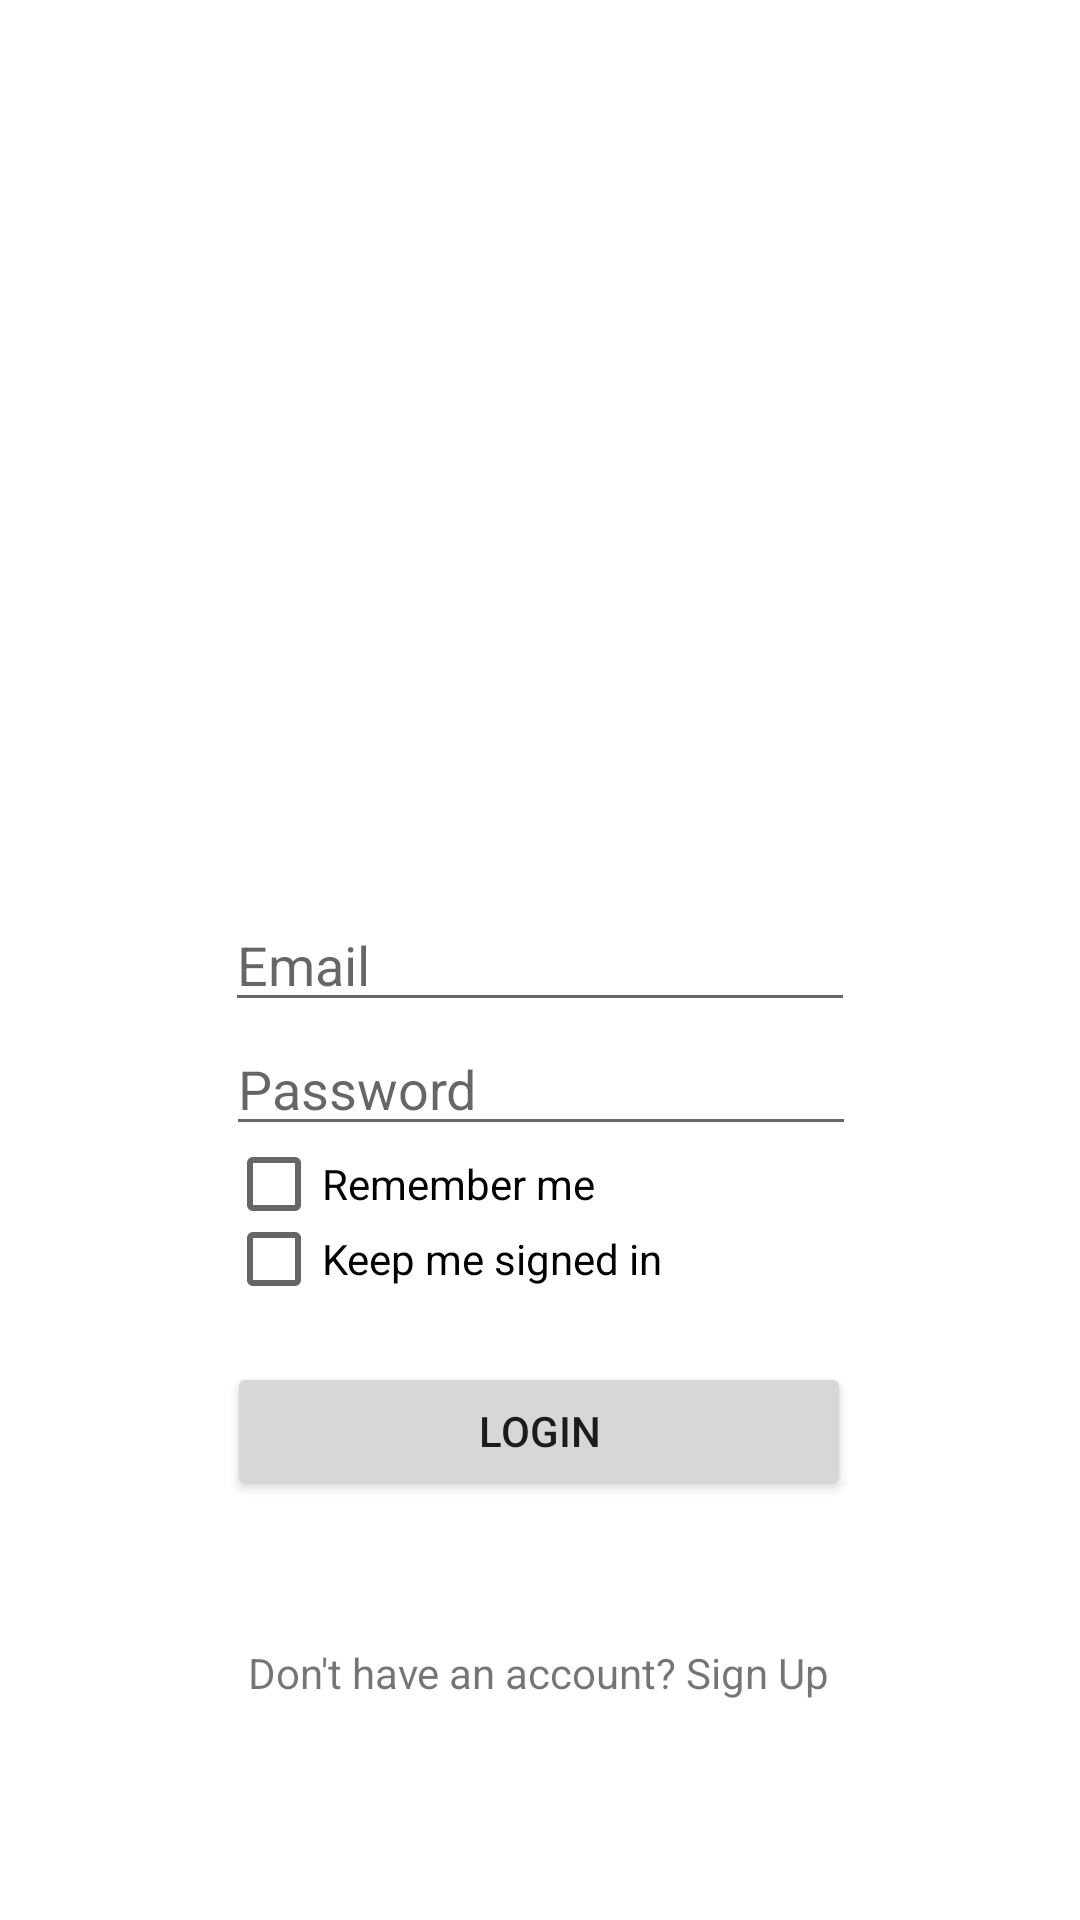

Produce the Android XML layout that renders to this screen, including the resource entries it uses.
<!-- AndroidManifest.xml: application theme Theme.EnjazZoneApp -->
<!-- res/layout/fragment_login.xml -->
<?xml version="1.0" encoding="utf-8"?>
<androidx.constraintlayout.widget.ConstraintLayout xmlns:android="http://schemas.android.com/apk/res/android"
    xmlns:app="http://schemas.android.com/apk/res-auto"
    xmlns:tools="http://schemas.android.com/tools"
    android:layout_width="match_parent"
    android:layout_height="match_parent"
    tools:context=".ui.login.LoginFragment">

    <EditText
            android:id="@+id/etEmailLogin"
            android:layout_width="wrap_content"
            android:layout_height="wrap_content"
            android:ems="10"
            android:inputType="textEmailAddress"
            android:hint="@string/email"
            app:layout_constraintEnd_toEndOf="parent"

            app:layout_constraintStart_toStartOf="parent"
            app:layout_constraintTop_toTopOf="parent"
            app:layout_constraintBottom_toBottomOf="parent" />

    <EditText
            android:id="@+id/etPasswordLogin"
            android:layout_width="wrap_content"
            android:layout_height="wrap_content"
            android:ems="10"
            android:inputType="textPassword"
            android:hint="@string/password"
            app:layout_constraintEnd_toEndOf="parent"
            app:layout_constraintHorizontal_bias="0.502"
            app:layout_constraintStart_toStartOf="parent"
            app:layout_constraintTop_toBottomOf="@+id/etEmailLogin" />

    <CheckBox
            android:text="@string/remember_me"
            android:layout_width="wrap_content"
            android:layout_height="25dp"
            app:layout_constraintStart_toStartOf="@+id/etPasswordLogin"
            app:layout_constraintEnd_toEndOf="parent"
            android:id="@+id/chbRememberMe"
            app:layout_constraintTop_toBottomOf="@+id/etPasswordLogin"
            app:layout_constraintHorizontal_bias="0.0" />
    <CheckBox
            android:text="@string/keep_me_signed_in"
            android:layout_width="wrap_content"
            android:layout_height="25dp"
            app:layout_constraintStart_toStartOf="@+id/chbRememberMe"
            app:layout_constraintEnd_toEndOf="parent"
            android:id="@+id/chbKeepMeSignedIn"
            app:layout_constraintTop_toBottomOf="@+id/chbRememberMe"
            app:layout_constraintHorizontal_bias="0.0" />

    <Button
            android:id="@+id/btnLogin"
            android:layout_width="208dp"
            android:layout_height="46dp"
            android:text="@string/login"
            app:layout_constraintEnd_toEndOf="parent"
            app:layout_constraintStart_toStartOf="parent"
            app:layout_constraintTop_toBottomOf="@+id/etPasswordLogin"
            app:layout_constraintHorizontal_bias="0.497"
            android:layout_marginTop="72dp" />

    <TextView
            android:text="@string/don_t_have_an_account_sign_up"
            android:layout_width="wrap_content"
            android:layout_height="wrap_content"
            app:layout_constraintStart_toStartOf="parent"
            app:layout_constraintEnd_toEndOf="parent"
            android:id="@+id/tvSignupLink"
            app:layout_constraintTop_toBottomOf="@+id/btnLogin"
            android:layout_marginTop="48dp"
            app:layout_constraintHorizontal_bias="0.498" />


</androidx.constraintlayout.widget.ConstraintLayout>
<!-- resources referenced by this layout -->
<resources>
  <string name="don_t_have_an_account_sign_up">Don\'t have an account? Sign Up</string>
  <string name="email">Email</string>
  <string name="keep_me_signed_in">Keep me signed in</string>
  <string name="login">Login</string>
  <string name="password">Password</string>
  <string name="remember_me">Remember me</string>
  <style name="Theme.EnjazZoneApp" parent="Theme.MaterialComponents.DayNight.DarkActionBar">
          
          <item name="colorPrimary">#2196F3</item>
          <item name="colorPrimaryVariant">#2144F3</item>
          <item name="colorOnPrimary">@color/white</item>
          
          <item name="colorSecondary">@color/teal_200</item>
          <item name="colorSecondaryVariant">@color/teal_700</item>
          <item name="colorOnSecondary">#2196F3</item>
          
          <item name="android:statusBarColor" tools:targetApi="l">?attr/colorPrimaryVariant</item>
          
      </style>
  <color name="white">#FFFFFFFF</color>
  <color name="teal_200">#FF03DAC5</color>
  <color name="teal_700">#FF018786</color>
</resources>
